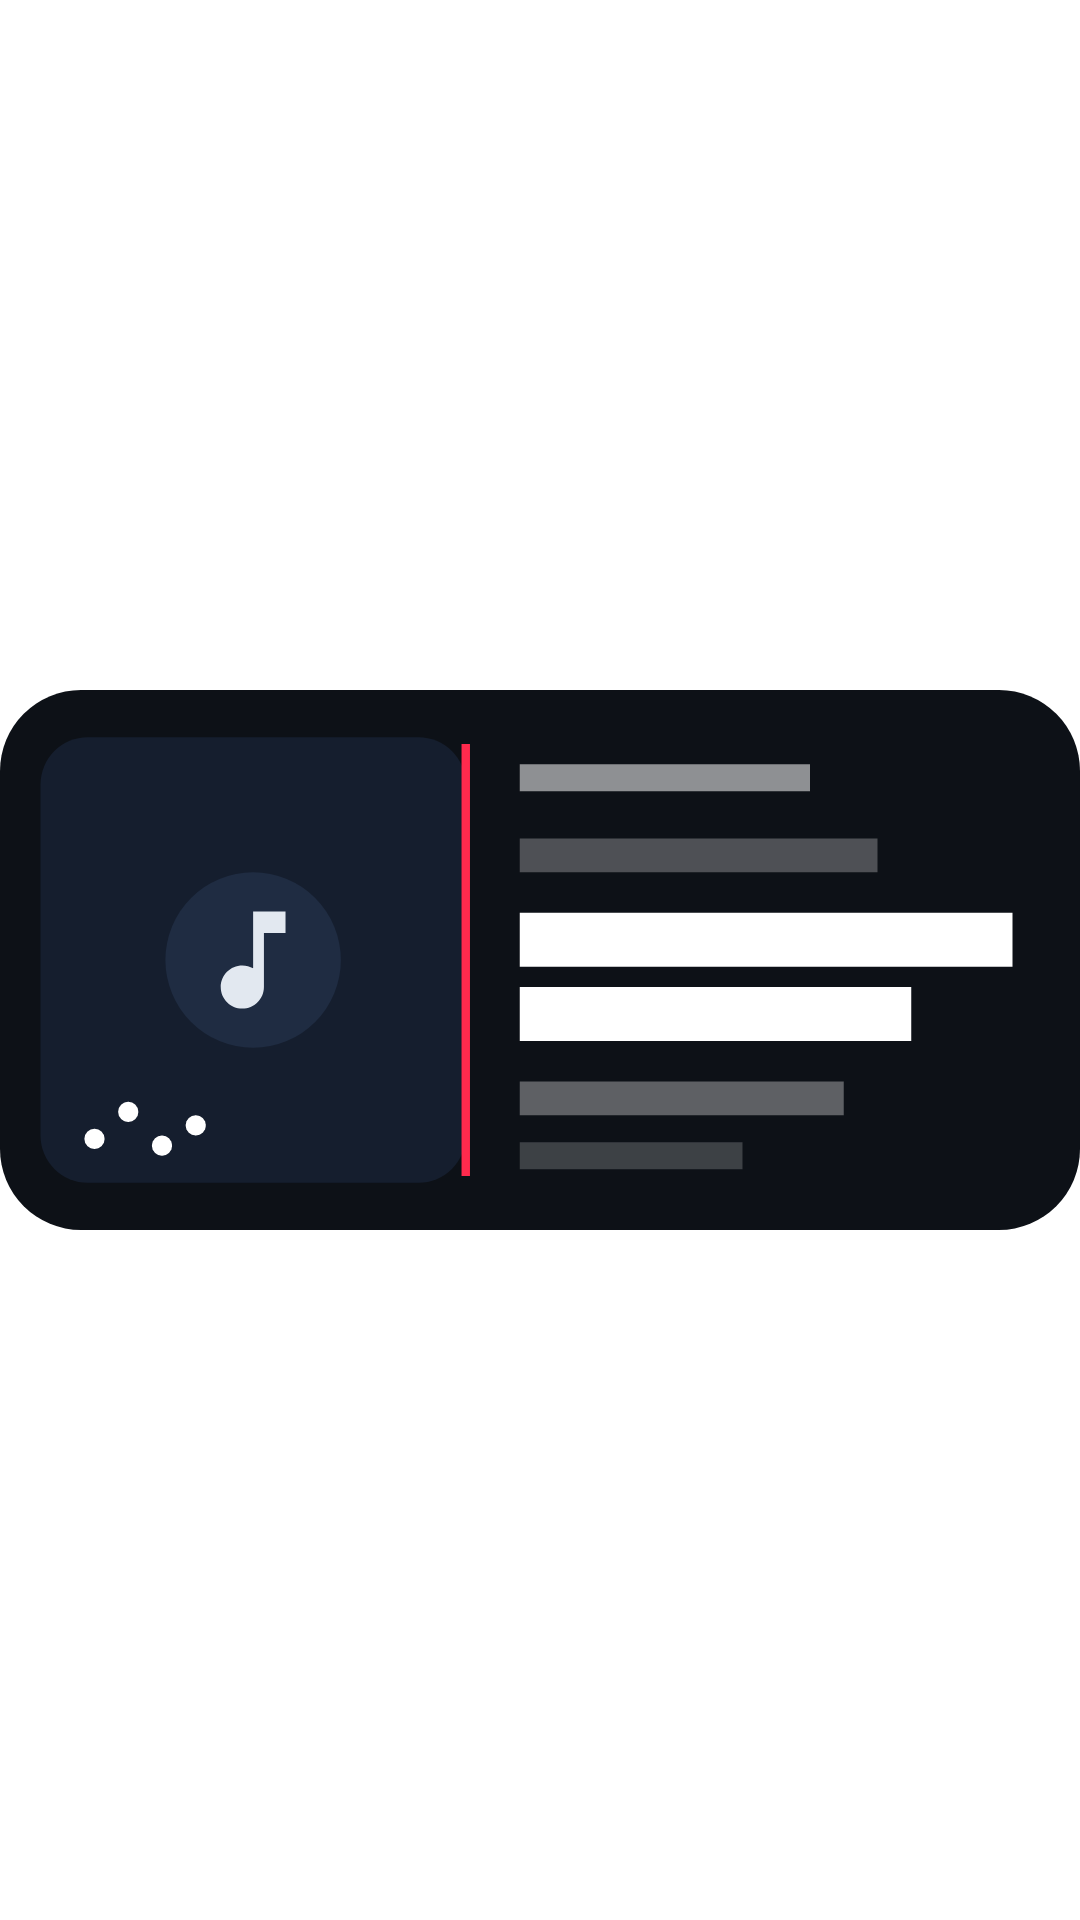

Produce the Android XML layout that renders to this screen, including the resource entries it uses.
<!-- AndroidManifest.xml: application theme Theme.Napster -->
<!-- res/layout/widget_lyrics_player_preview.xml -->
<?xml version="1.0" encoding="utf-8"?>
<FrameLayout xmlns:android="http://schemas.android.com/apk/res/android"
    android:layout_width="match_parent"
    android:layout_height="match_parent">

    <ImageView
        android:layout_width="match_parent"
        android:layout_height="match_parent"
        android:scaleType="fitCenter"
        android:src="@drawable/preview_widget_lyrics"
        android:contentDescription="@string/app_name" />

</FrameLayout>
<!-- resources referenced by this layout -->
<resources>
  <!-- drawable preview_widget_lyrics: vector/xml drawable (drawable, 2407 chars, omitted) -->
  <style name="Theme.Napster" parent="android:Theme.Material.Light.NoActionBar">
          <item name="android:windowContentOverlay">@null</item>
          <item name="android:windowDrawsSystemBarBackgrounds">true</item>
          <item name="android:windowMinWidthMinor">100%</item>
          <item name="android:windowMinWidthMajor">100%</item>
          <item name="android:windowNoTitle">true</item>
          <item name="android:windowBackground">#ffffff</item>
          <item name="android:enforceNavigationBarContrast" tools:ignore="NewApi">false</item>
          <item name="android:statusBarColor">@android:color/transparent</item>
          <item name="android:navigationBarColor">@android:color/transparent</item>
      </style>
</resources>
